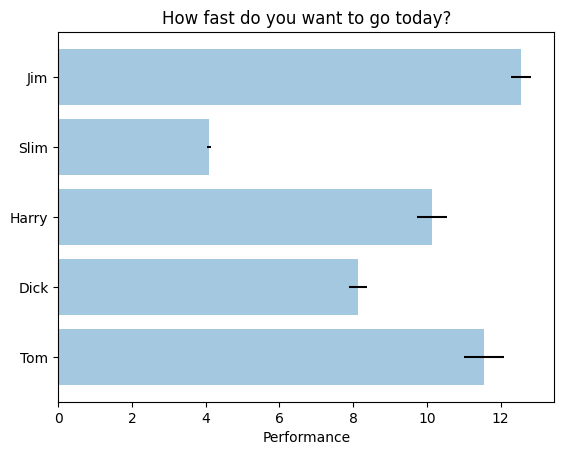

Write the Python code that produced this figure.
# -*- coding: utf8 -*-
"""
Simple demo of a horizontal bar chart.
간단한 수평 막대 그래프 예제
"""
#
#

# matplotlib.pyplot 이라는 모듈에 그래프 관련 기능이 담겨 있음
# 해당 모듈의 기능을 사용하기 위해 plt 라는 이름으로 불러옴
# 관련 기능은 plt. 으로 시작함
import matplotlib.pyplot as plt

# rc 관련 설정을 초기화 해 줌
plt. rcdefaults()

# 배열, 행렬 관련 기능을 담고 있는 numpy 모듈을 불러 들임
import numpy as np

# 관련 기능은 np. 으로 시작함

# 그래프로 표시할 데이터 예
# y 축 : 사람이름
people = ('Tom', 'Dick', 'Harry', 'Slim', 'Jim' )
# 사람 이름의 y축 위 위치
y_pos = np.arange(len(people))

# x 축 : 성능 (한사람에 하나씩 임의의 숫자)
performance = 3 + 10 * np.random.rand(len(people))
# x 축 error bar : 오차 (한사람에 하나씩 임의의 숫자)
error = np.random.rand(len(people))

#그래프 준비 시작
#가로 막대 그래프 생성
plt.barh(y_pos, performance, xerr=error, align='center', alpha=0.4)
# y 축을 따라 사람 이름을 표시
plt.yticks(y_pos, people)
# x 축 이름
plt.xlabel('Performance')
#그래프 제목
plt.title('How fast do you want to go today?')
# 그래프 준비 끝

# 준비된 그래프를 화면에 표시함
plt.show()